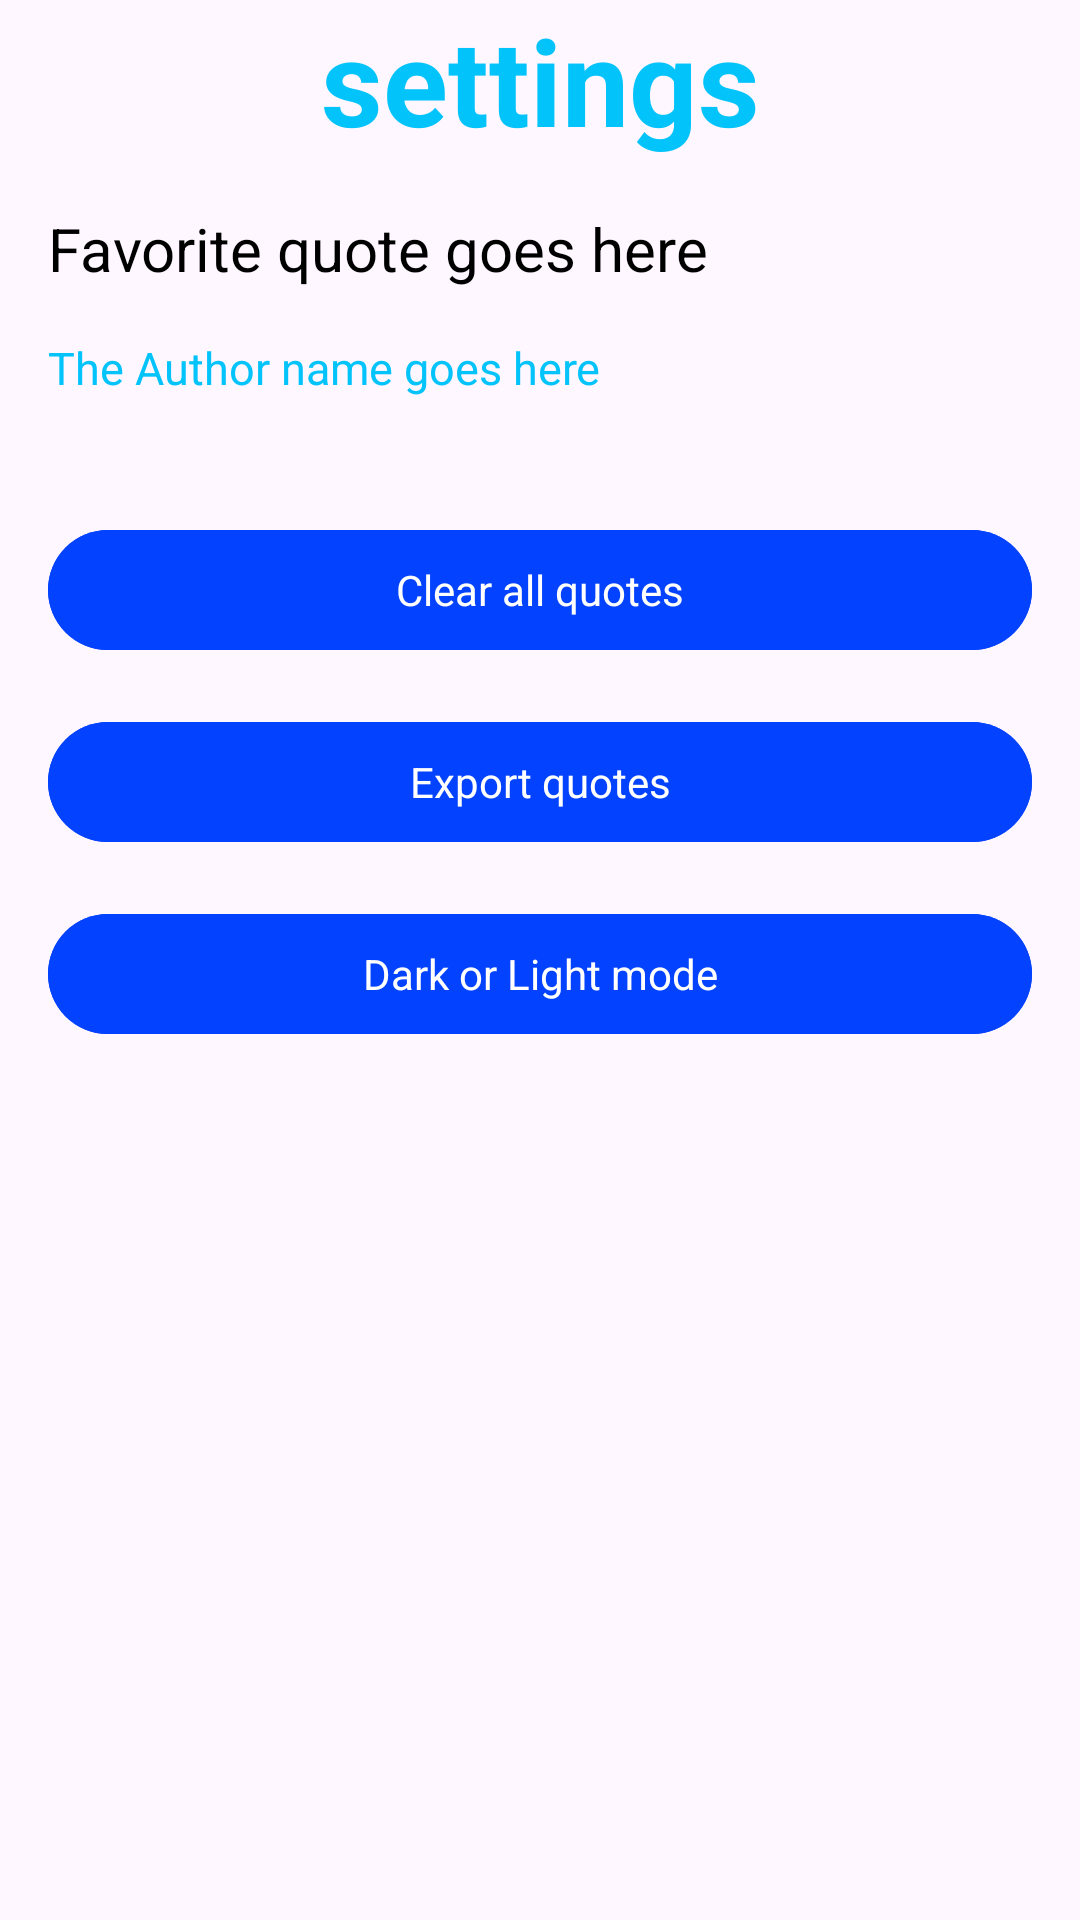

Reconstruct the res/layout file that produces this screen, plus the resources it refers to.
<!-- AndroidManifest.xml: application theme Theme.MyFavoriteQuotes -->
<!-- res/layout/fragment_settings.xml -->
<?xml version="1.0" encoding="utf-8"?>
<FrameLayout xmlns:android="http://schemas.android.com/apk/res/android"
    xmlns:app="http://schemas.android.com/apk/res-auto"
    xmlns:tools="http://schemas.android.com/tools"
    android:layout_width="match_parent"
    android:layout_height="match_parent"
    tools:context=".fragments.SettingsFragment">

    <androidx.constraintlayout.widget.ConstraintLayout
        android:layout_width="match_parent"
        android:layout_height="match_parent">

        <TextView
            android:id="@+id/textView_settings_title"
            android:layout_width="wrap_content"
            android:layout_height="wrap_content"
            android:text="@string/settings"
            style="@style/Theme.MyFavoriteQuotes.Title"
            app:layout_constraintEnd_toEndOf="parent"
            app:layout_constraintStart_toStartOf="parent"
            app:layout_constraintTop_toTopOf="parent" />

        <TextView
            android:id="@+id/textView_favorite_quote"
            android:layout_width="match_parent"
            android:layout_height="wrap_content"
            android:text="@string/favorite_quote"
            style="@style/Theme.MyFavoriteQuotes.Quote"
            android:layout_margin="16dp"
            app:layout_constraintTop_toBottomOf="@id/textView_settings_title"
            app:layout_constraintStart_toStartOf="parent"
            app:layout_constraintEnd_toEndOf="parent"
            />
        <TextView
            android:id="@+id/textView_favorite_author"
            android:layout_width="match_parent"
            android:layout_height="wrap_content"
            android:text="@string/author"
            style="@style/Theme.MyFavoriteQuotes.Author"
            android:layout_margin="16dp"
            app:layout_constraintTop_toBottomOf="@id/textView_favorite_quote"
            app:layout_constraintStart_toStartOf="@id/textView_favorite_quote"
            app:layout_constraintEnd_toEndOf="@id/textView_favorite_quote"
            />
        <com.google.android.material.button.MaterialButton
            android:id="@+id/button_clear"
            android:layout_width="match_parent"
            android:layout_height="wrap_content"
            android:text="@string/clear"
            style="@style/Theme.MyFavoriteQuotes.Button"
            android:layout_marginTop="40dp"
            android:layout_marginStart="16dp"
            android:layout_marginEnd="16dp"
            app:layout_constraintTop_toBottomOf="@id/textView_favorite_author"
            app:layout_constraintStart_toStartOf="parent"
            app:layout_constraintEnd_toEndOf="parent"
            />

        <com.google.android.material.button.MaterialButton
            android:id="@+id/button_export"
            android:layout_width="match_parent"
            android:layout_height="wrap_content"
            android:text="@string/export"
            style="@style/Theme.MyFavoriteQuotes.Button"
            android:layout_margin="16dp"
            app:layout_constraintTop_toBottomOf="@id/button_clear"
            app:layout_constraintStart_toStartOf="@id/button_clear"
            app:layout_constraintEnd_toEndOf="@id/button_clear"
            />

        <com.google.android.material.button.MaterialButton
            android:id="@+id/button_mode"
            android:layout_width="match_parent"
            android:layout_height="wrap_content"
            style="@style/Theme.MyFavoriteQuotes.Button"
            android:text="@string/mode"
            android:layout_margin="16dp"
            app:layout_constraintTop_toBottomOf="@id/button_export"
            app:layout_constraintStart_toStartOf="@id/button_export"
            app:layout_constraintEnd_toEndOf="@id/button_export"
            />

    </androidx.constraintlayout.widget.ConstraintLayout>


</FrameLayout>
<!-- resources referenced by this layout -->
<resources>
  <string name="author">"The Author name goes here"</string>
  <string name="clear">"Clear all quotes"</string>
  <string name="export">"Export quotes"</string>
  <string name="favorite_quote">"Favorite quote goes here"</string>
  <string name="mode">"Dark or Light mode"</string>
  <string name="settings">"settings"</string>
  <style name="Theme.MyFavoriteQuotes.Author" parent="Theme.MyFavoriteQuotes">
          <item name="android:textSize">15sp</item>
          <item name="android:textColor">@color/my_light_blue</item>
      </style>
  <style name="Theme.MyFavoriteQuotes.Button" parent="Theme.MyFavoriteQuotes">
          <item name="android:backgroundTint">@color/my_blue</item>
          <item name="android:textColor">@color/my_white</item>
      </style>
  <style name="Theme.MyFavoriteQuotes.Quote" parent="Theme.MyFavoriteQuotes">
          <item name="android:textSize">20sp</item>
          <item name="android:textColor">@color/my_black</item>
      </style>
  <style name="Theme.MyFavoriteQuotes.Title" parent="Theme.MyFavoriteQuotes">
          <item name="android:textColor">@color/my_light_blue</item>
          <item name="android:textSize">40sp</item>
          <item name="android:textStyle">bold</item>
      </style>
  <style name="Theme.MyFavoriteQuotes" parent="Base.Theme.MyFavoriteQuotes" />
  <color name="my_light_blue">#03C3FB</color>
  <color name="my_blue">#0342FF</color>
  <color name="my_white">#FFFFFFFF</color>
  <color name="my_black">#FF000000</color>
  <style name="Base.Theme.MyFavoriteQuotes" parent="Theme.Material3.DayNight.NoActionBar">
      </style>
</resources>
